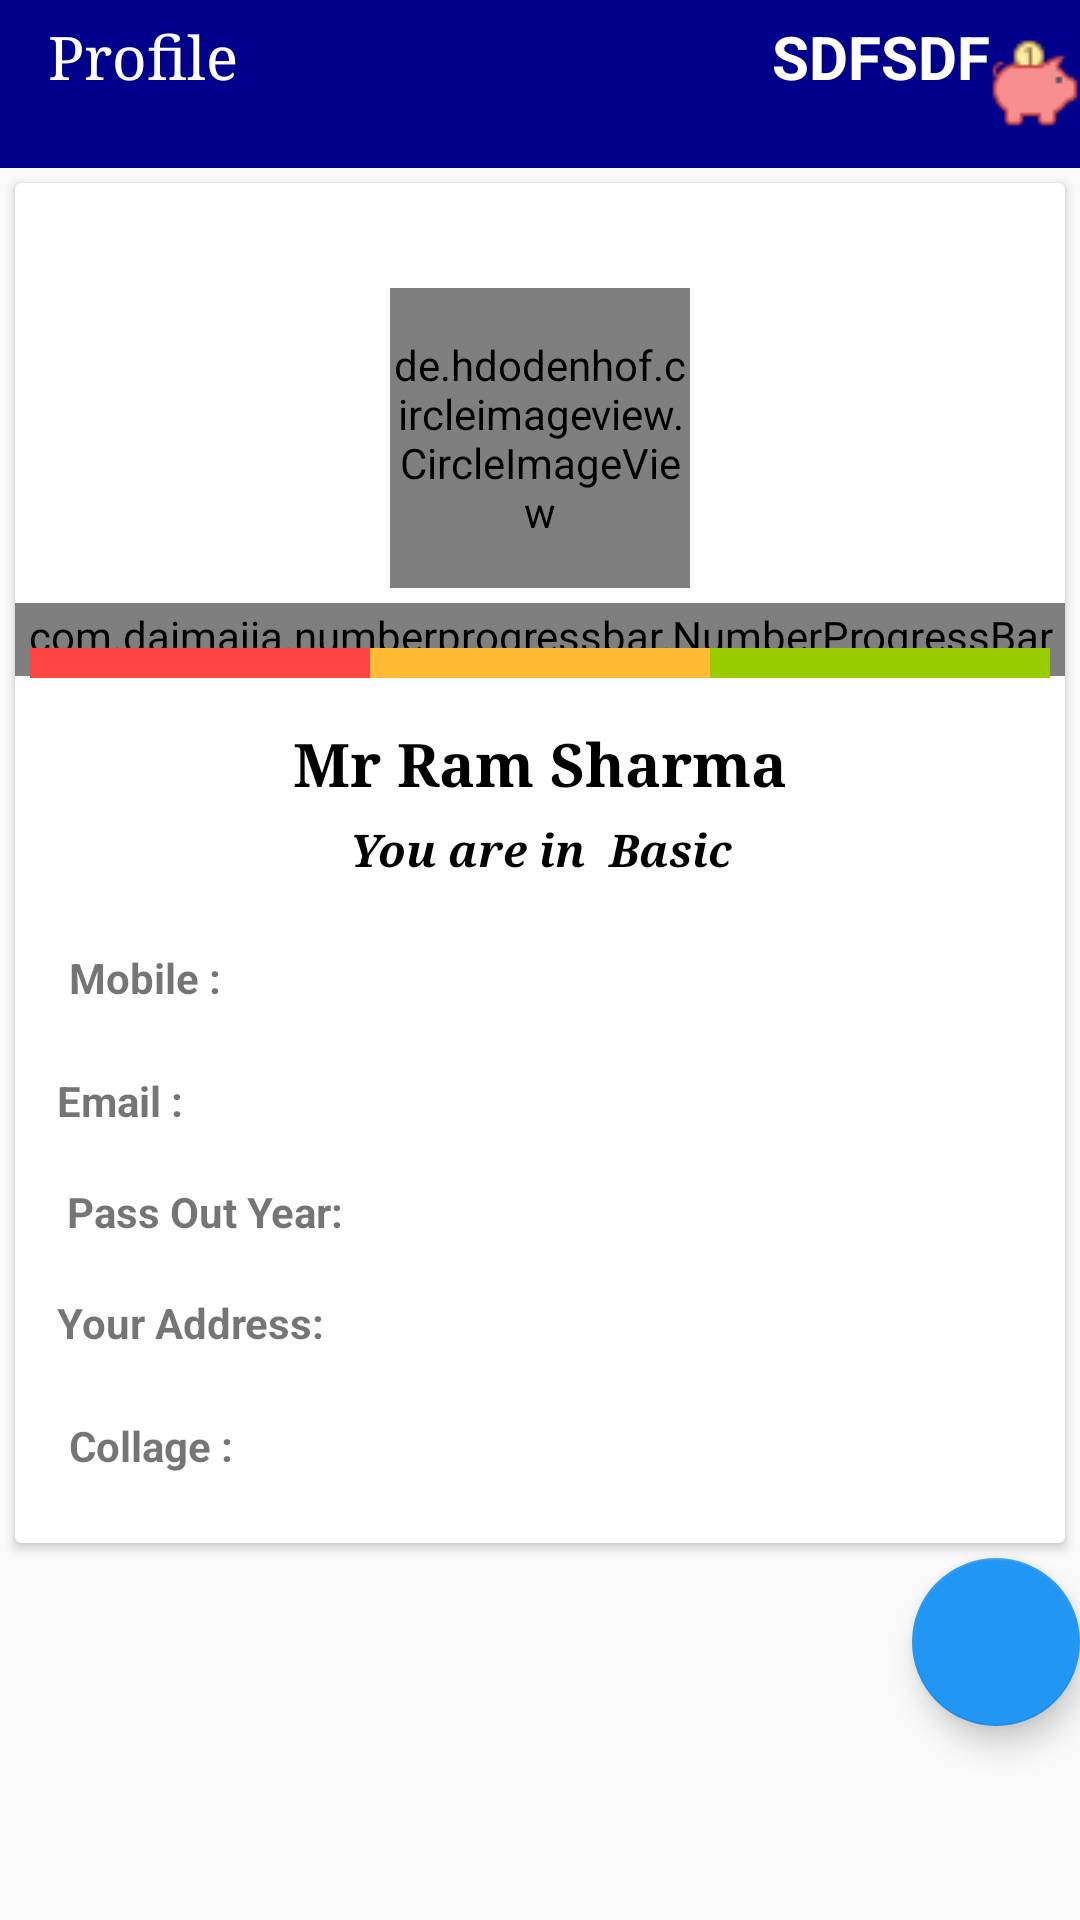

Reconstruct the res/layout file that produces this screen, plus the resources it refers to.
<!-- AndroidManifest.xml: application theme AppTheme -->
<!-- res/layout/activity_profile_.xml -->
<?xml version="1.0" encoding="utf-8"?>
<LinearLayout xmlns:android="http://schemas.android.com/apk/res/android"
    xmlns:app="http://schemas.android.com/apk/res-auto"
    xmlns:tools="http://schemas.android.com/tools"
    android:layout_width="match_parent"
    android:layout_height="match_parent"
    android:orientation="vertical"
    tools:context=".Activities.Profile_Activity">

    <android.support.v7.widget.Toolbar
        android:id="@+id/toolbar_profile"
        android:layout_width="match_parent"
        android:layout_height="wrap_content"
        android:background="@color/colorPrimary">
        <LinearLayout
            android:orientation="horizontal"
            android:weightSum="2"
            android:layout_width="match_parent"
            android:layout_height="wrap_content">
        <TextView

            android:layout_weight="2"
            android:layout_width="wrap_content"
            android:layout_height="wrap_content"
            android:gravity="start|center"
            android:text="Profile"
            android:textColor="#fff"
            android:textSize="20dp"
            android:typeface="serif" >


        </TextView>

        <TextView

            android:textSize="20dp"
            android:textStyle="bold"
            android:textAllCaps="true"
            android:id="@+id/credit"
            android:drawableRight="@drawable/moneyboxfilled30"
            android:layout_weight="1"
            android:textColor="#fff"
            android:text="sdfsdf"
            android:layout_width="wrap_content"
            android:layout_height="45dp" />
        </LinearLayout>
    </android.support.v7.widget.Toolbar>

    <LinearLayout
        android:layout_width="match_parent"
        android:layout_height="match_parent"
        android:orientation="vertical">

        <ScrollView
            android:layout_width="match_parent"
            android:layout_height="wrap_content">

            <LinearLayout
                android:layout_width="match_parent"
                android:layout_height="match_parent"
                android:orientation="vertical">

                <android.support.v7.widget.CardView
                    android:layout_width="match_parent"
                    android:layout_height="wrap_content"
                    android:layout_margin="5dp">

                    <LinearLayout
                        android:layout_width="match_parent"
                        android:layout_height="wrap_content"
                        android:layout_marginTop="5dp"
                        android:layout_marginBottom="5dp"
                        android:orientation="vertical"
                        android:weightSum="1">

                        <ImageView
                            xmlns:app="http://schemas.android.com/apk/res-auto"
                            android:layout_width="30dp"
                            android:layout_height="30dp"
                            android:layout_gravity="right"
                            android:layout_marginRight="30dp"
                            android:visibility="visible" />

                        <de.hdodenhof.circleimageview.CircleImageView
                            xmlns:app="http://schemas.android.com/apk/res-auto"
                            android:id="@+id/profile_image"
                            android:layout_width="100dp"
                            android:layout_height="100dp"
                            android:layout_gravity="center"
                            android:layout_marginBottom="5dp"
                            android:src="@drawable/icons8user96"
                            app:civ_border_color="#000"
                            app:civ_border_width="1dp" />


                <RelativeLayout

                    android:layout_width="match_parent"
                    android:layout_height="wrap_content">
                    <com.daimajia.numberprogressbar.NumberProgressBar
                        android:padding="4dp"
                        android:id="@+id/progressBar"
                        android:layout_width="match_parent"
                        android:layout_height="wrap_content"
                        android:layout_marginTop="-3dp"
                        app:progress_current="0"
                        app:progress_max="100"
                        app:progress_text_color="#000"
                        app:progress_text_offset="1dp"
                        app:progress_text_size="17sp"
                        app:progress_text_visibility="visible"
                        app:progress_unreached_color="#CCCCCC" />
                <LinearLayout
                  android:padding="5dp"
                    android:layout_marginTop="10dp"
                    android:weightSum="3"
                    android:layout_width="match_parent"
                    android:layout_height="20dp">

                    <LinearLayout
                       android:background="@android:color/holo_red_light"
                        android:layout_weight="1"
                        android:layout_width="match_parent"
                        android:layout_height="match_parent">



                    </LinearLayout>

                    <LinearLayout
                        android:background="@android:color/holo_orange_light"
                        android:layout_weight="1"
                        android:layout_width="match_parent"
                        android:layout_height="match_parent">

                    </LinearLayout>

                    <LinearLayout
                        android:background="@android:color/holo_green_light"
                        android:layout_weight="1"
                        android:layout_width="match_parent"
                        android:layout_height="match_parent">

                    </LinearLayout>

                </LinearLayout>

                </RelativeLayout>

                        
                            
                            
                            
                            
                            
                            
                            

                        <TextView
                            android:id="@+id/pronamemn"
                            android:layout_width="match_parent"
                            android:layout_height="wrap_content"
                            android:layout_marginTop="10dp"
                            android:gravity="center"
                            android:text="Mr Ram Sharma"
                            android:textColor="#000"
                            android:textSize="20dp"
                            android:textStyle="bold"
                            android:typeface="serif" />

                        <TextView
                            android:textStyle="bold|italic"
                            android:id="@+id/mainid"
                            android:layout_width="match_parent"
                            android:layout_height="wrap_content"
                            android:layout_marginTop="5dp"
                            android:gravity="center"
                            android:text="You are in  Basic"
                            android:textColor="#000"
                            android:textSize="15dp"
                            android:typeface="serif" />

                        <LinearLayout
                            android:padding="5dp"
                            android:layout_width="match_parent"

                            android:layout_height="match_parent"
                            android:layout_marginTop="5dp"
                            android:orientation="vertical"
                            android:weightSum="4">


                            <TextView
                                android:padding="9dp"
                                android:layout_margin="4dp"
                                android:text="Mobile :"
                                android:textStyle="bold"
                                android:id="@+id/mobilefx"
                                android:layout_width="match_parent"
                                android:layout_height="wrap_content" />


                            <TextView
                                android:padding="5dp"
                                android:layout_margin="4dp"
                                android:text="Email :"
                                android:textStyle="bold"
                                android:id="@+id/email"
                                android:layout_width="match_parent"
                                android:layout_height="wrap_content" />

                            <TextView
                                android:padding="5dp"
                                android:layout_margin="4dp"
                                android:text=" Pass Out Year:"
                                android:textStyle="bold"
                                android:id="@+id/passout_year"
                                android:layout_width="match_parent"
                                android:layout_height="wrap_content" />

                            <TextView
                                android:padding="5dp"
                                android:layout_margin="4dp"
                                android:text="Your Address:"
                                android:textStyle="bold"
                                android:id="@+id/addresspx"
                                android:layout_width="match_parent"
                                android:layout_height="wrap_content" />
                            <TextView
                                android:padding="9dp"
                                android:layout_margin="4dp"
                                android:text="Collage :"
                                android:textStyle="bold"
                                android:id="@+id/collage_name"
                                android:layout_width="match_parent"
                                android:layout_height="wrap_content" />
                        </LinearLayout>
                    </LinearLayout>
                </android.support.v7.widget.CardView>

                </LinearLayout>



        </ScrollView>
        <android.support.design.widget.FloatingActionButton
            android:id="@+id/moreedit"
            app:srcCompat="@drawable/ic_mode_edit_black_24dp"
            android:layout_gravity="end"
            android:layout_width="wrap_content"
            android:layout_height="wrap_content" />
    </LinearLayout>



</LinearLayout>
<!-- resources referenced by this layout -->
<resources>
  <color name="colorPrimary">#00008B</color>
  <!-- drawable moneyboxfilled30: png bitmap (drawable, 963 bytes) -->
  <style name="AppTheme" parent="Theme.AppCompat.Light.DarkActionBar">
          
          <item name="colorPrimary">@color/colorPrimary</item>
          <item name="colorPrimaryDark">@color/colorPrimaryDark</item>
          <item name="colorAccent">@color/colorAccent</item>
          <item name="windowActionBar">false</item>
          <item name="windowNoTitle">true</item>
      </style>
  <color name="colorPrimaryDark">#305AEE</color>
  <color name="colorAccent">#2196F3</color>
</resources>
